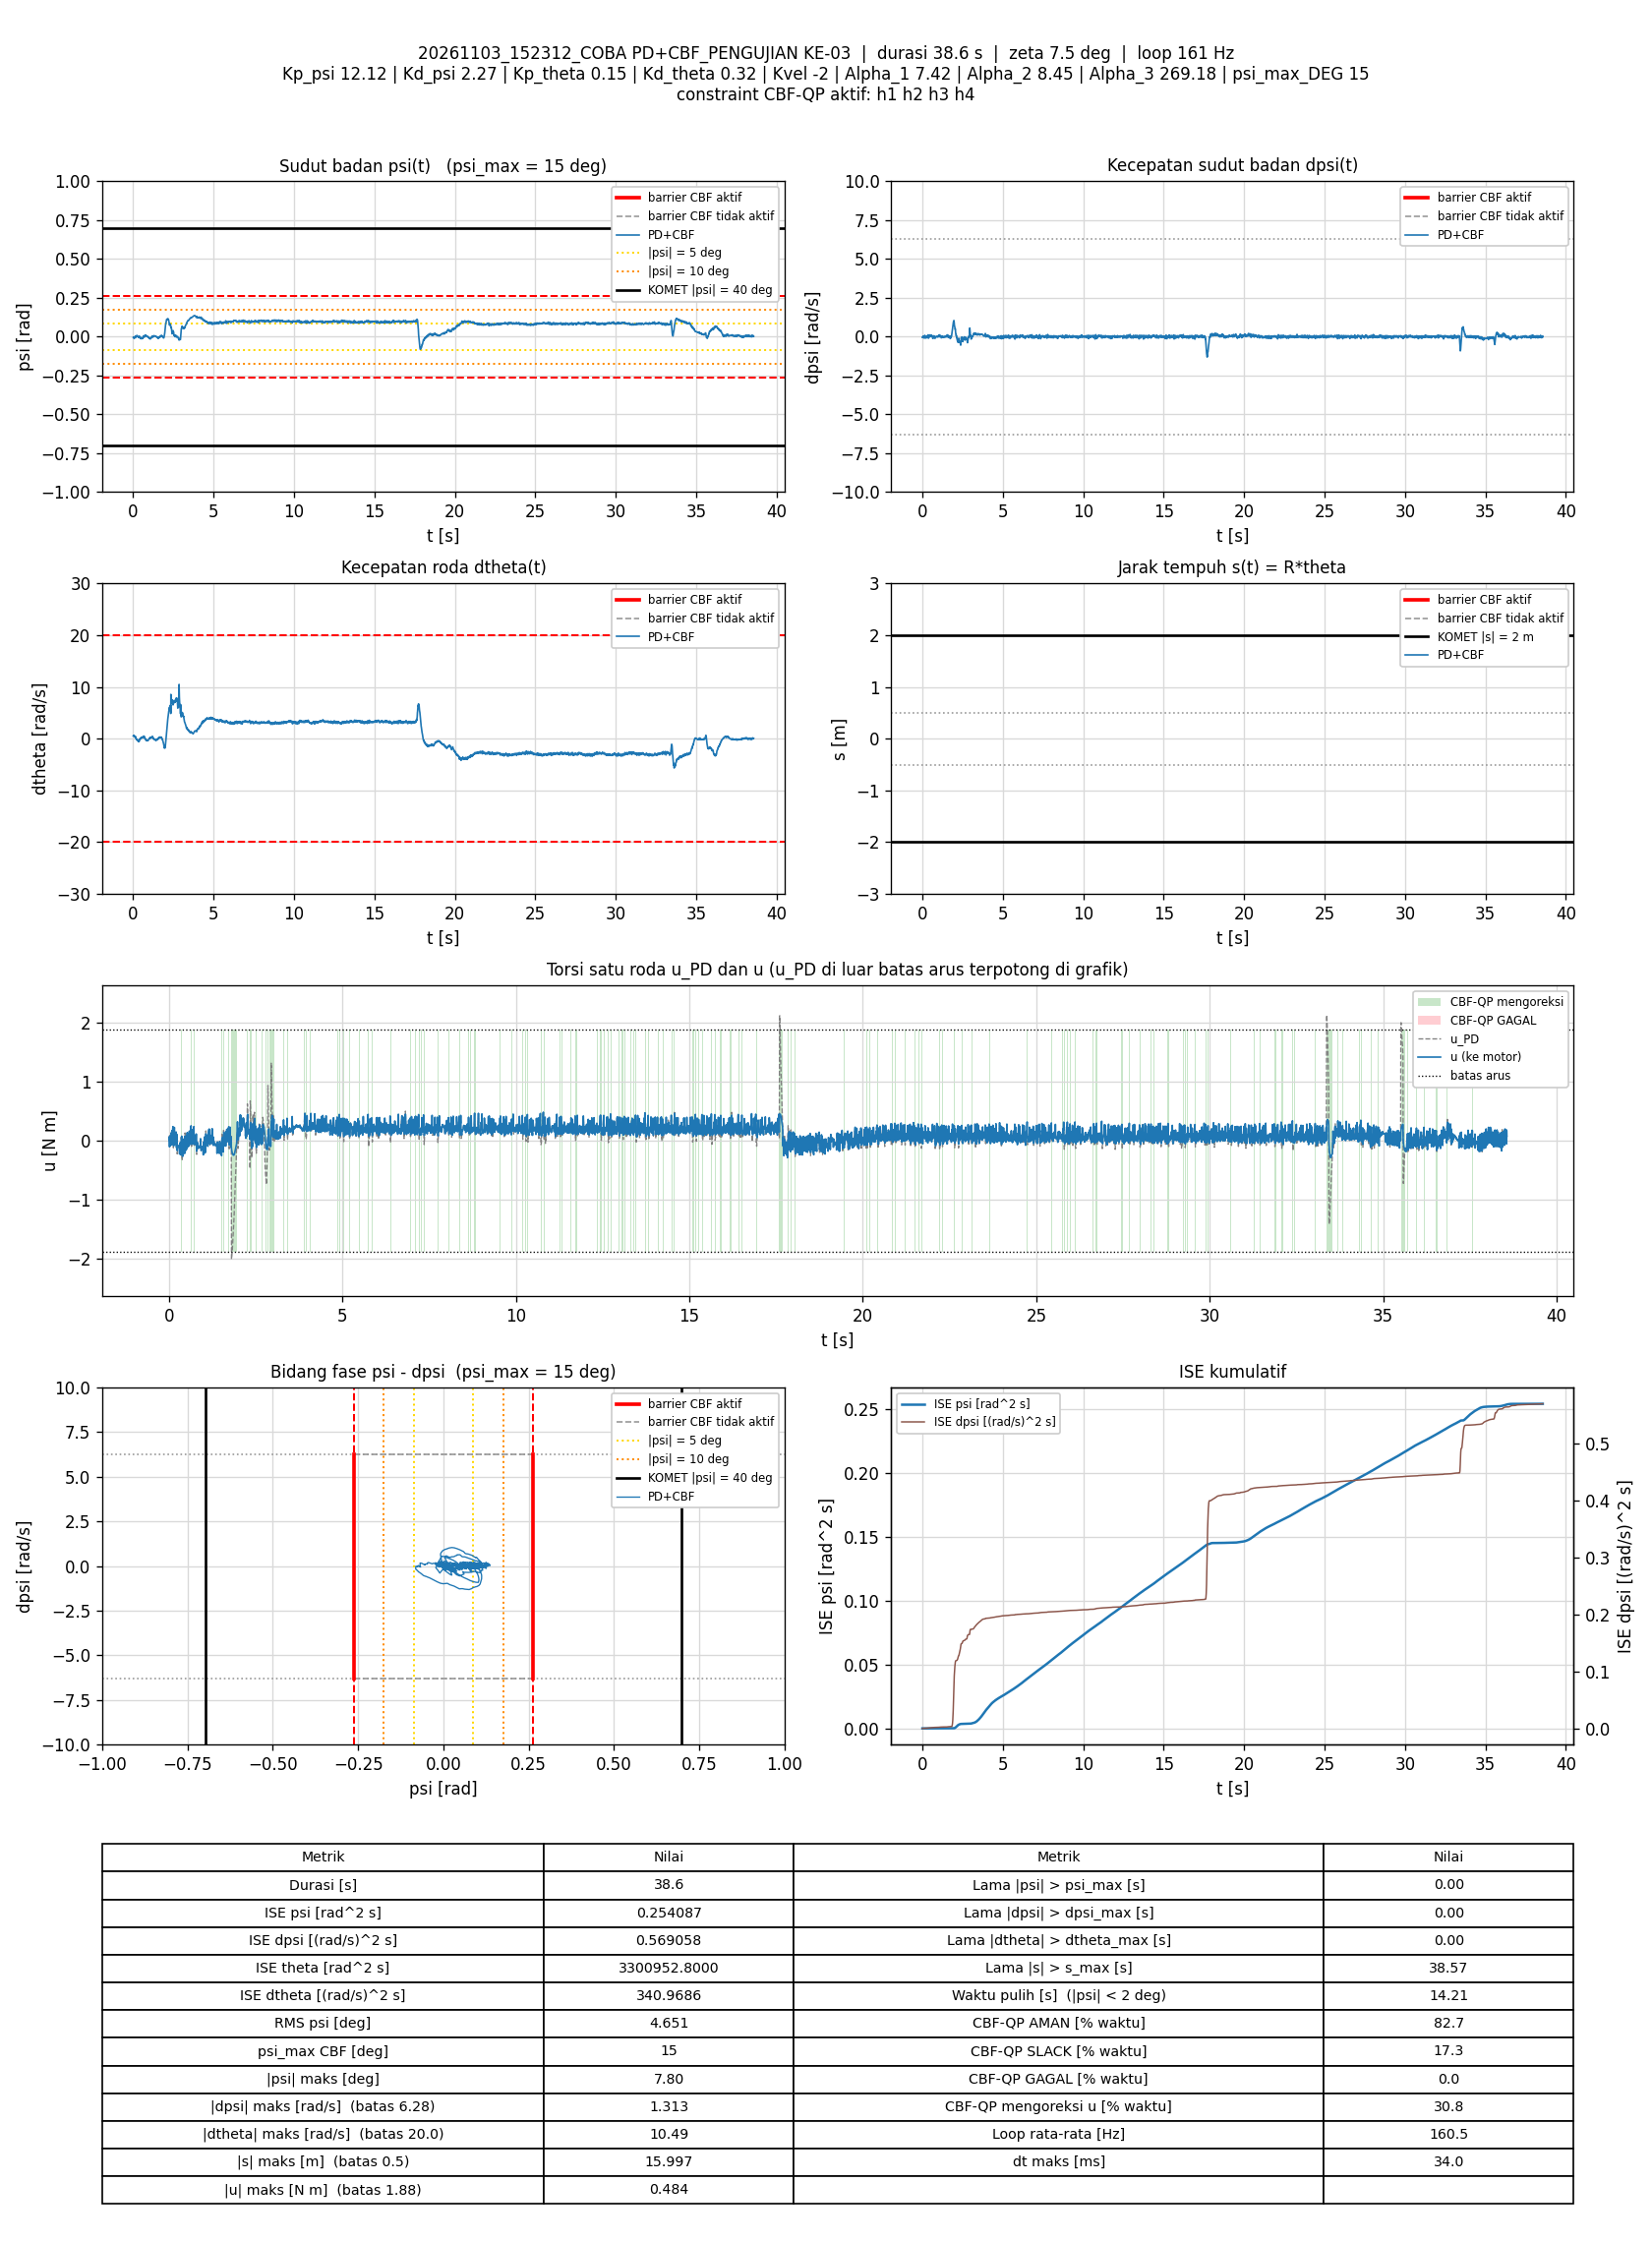

The file beside this chart, header and first rows:
t_s, theta_rad, dtheta_rad_s, psi_rad, dpsi_rad_s, error_theta, error_dtheta, error_psi, error_dpsi, u_PD_Nm, u_Nm, status_cbf, dorong_N, ISE_theta, ISE_dtheta, ISE_psi, ISE_dpsi, Kp_psi, Kd_psi, Kp_theta, Kd_theta, Kvel, Alpha_1, Alpha_2
0.005955, 266.7, 0.5265, -0.004756, -0.04314, -266.7, -0.5265, 0.004756, 0.04314, 0.01292, 0.01292, AMAN, 0, 423.5, 0.001651, 1.3467478e-07, 1.108349e-05, 12.12, 2.27, 0.15, 0.32, -2, 7.42, 8.45
0.01192, 266.7, 0.5815, -0.005709, -0.02223, -266.7, -0.5815, 0.005709, 0.02223, 0.06644, 0.06644, AMAN, 0, 848.1, 0.00367, 3.2925204e-07, 1.4032532e-05, 12.12, 2.27, 0.15, 0.32, -2, 7.42, 8.45
0.01782, 266.7, 0.5878, -0.005901, -0.01357, -266.7, -0.5878, 0.005901, 0.01357, 0.08578, -0.1024, SLACK, 0, 1268, 0.005708, 5.3470535e-07, 1.5118187e-05, 12.12, 2.27, 0.15, 0.32, -2, 7.42, 8.45
0.02394, 266.7, 0.577, -0.00532, -0.02382, -266.7, -0.577, 0.00532, 0.02382, 0.06608, 0.06608, AMAN, 0, 1702, 0.007743, 7.0767553e-07, 1.8587235e-05, 12.12, 2.27, 0.15, 0.32, -2, 7.42, 8.45
0.02996, 266.7, 0.6076, -0.00857, -0.003706, -266.7, -0.6076, 0.00857, 0.003706, 0.08214, 0.08214, AMAN, 0, 2131, 0.009967, 1.1501598e-06, 1.8670004e-05, 12.12, 2.27, 0.15, 0.32, -2, 7.42, 8.45
0.03593, 266.7, 0.5746, -0.007833, -0.002108, -266.7, -0.5746, 0.007833, 0.002108, 0.08415, 0.08415, AMAN, 0, 2556, 0.01194, 1.5167112e-06, 1.8696544e-05, 12.12, 2.27, 0.15, 0.32, -2, 7.42, 8.45
0.04193, 266.7, 0.5498, -0.007026, -0.004906, -266.7, -0.5498, 0.007026, 0.004906, 0.07965, 0.07965, AMAN, 0, 2982, 0.01375, 1.8126103e-06, 1.8840777e-05, 12.12, 2.27, 0.15, 0.32, -2, 7.42, 8.45
0.04793, 266.7, 0.5402, -0.006244, -0.0157, -266.7, -0.5402, 0.006244, 0.0157, 0.06155, -0.08271, SLACK, 0, 3409, 0.0155, 2.0464975e-06, 2.0319012e-05, 12.12, 2.27, 0.15, 0.32, -2, 7.42, 8.45
0.05383, 266.7, 0.5571, -0.005933, -0.02542, -266.7, -0.5571, 0.005933, 0.02542, 0.04865, 0.04865, AMAN, 0, 3829, 0.01733, 2.2541814e-06, 2.413293e-05, 12.12, 2.27, 0.15, 0.32, -2, 7.42, 8.45
0.06083, 266.7, 0.6203, -0.008599, 0.01668, -266.7, -0.6203, 0.008599, -0.01668, 0.1321, 0.1321, AMAN, 0, 4326, 0.02003, 2.7717753e-06, 2.6080012e-05, 12.12, 2.27, 0.15, 0.32, -2, 7.42, 8.45
0.06703, 266.7, 0.5314, -0.008194, 0.01668, -266.7, -0.5314, 0.008194, -0.01668, 0.1086, 0.1086, AMAN, 0, 4767, 0.02178, 3.1880676e-06, 2.7804419e-05, 12.12, 2.27, 0.15, 0.32, -2, 7.42, 8.45
0.07294, 266.7, 0.4847, -0.006683, 0.004687, -266.7, -0.4847, 0.006683, -0.004687, 0.08474, 0.08474, AMAN, 0, 5188, 0.02317, 3.4519823e-06, 2.7934243e-05, 12.12, 2.27, 0.15, 0.32, -2, 7.42, 8.45
0.07898, 266.7, 0.4997, -0.006326, -0.007703, -266.7, -0.4997, 0.006326, 0.007703, 0.06574, -0.06814, SLACK, 0, 5618, 0.02467, 3.6937104e-06, 2.829273e-05, 12.12, 2.27, 0.15, 0.32, -2, 7.42, 8.45
0.08494, 266.7, 0.4822, -0.005824, -0.007304, -266.7, -0.4822, 0.005824, 0.007304, 0.06714, 0.1658, SLACK, 0, 6042, 0.02606, 3.8959209e-06, 2.8610796e-05, 12.12, 2.27, 0.15, 0.32, -2, 7.42, 8.45
0.09093, 266.7, 0.4966, -0.008433, 0.01641, -266.7, -0.4966, 0.008433, -0.01641, 0.09395, 0.09395, AMAN, 0, 6468, 0.02754, 4.322087e-06, 3.0224938e-05, 12.12, 2.27, 0.15, 0.32, -2, 7.42, 8.45
0.09694, 266.7, 0.4451, -0.005142, 0.03879, -266.7, -0.4451, 0.005142, -0.03879, 0.1682, 0.1682, AMAN, 0, 6895, 0.02873, 4.4808667e-06, 3.9262095e-05, 12.12, 2.27, 0.15, 0.32, -2, 7.42, 8.45
0.1038, 266.7, 0.3881, -0.004862, 0.001889, -266.7, -0.3881, 0.004862, -0.001889, 0.06956, 0.06956, AMAN, 0, 7386, 0.02977, 4.6439474e-06, 3.9286715e-05, 12.12, 2.27, 0.15, 0.32, -2, 7.42, 8.45
0.1099, 266.7, 0.3559, -0.002852, -0.03022, -266.7, -0.3559, 0.002852, 0.03022, 0.01073, 0.2041, SLACK, 0, 7820, 0.03054, 4.6935332e-06, 4.4855639e-05, 12.12, 2.27, 0.15, 0.32, -2, 7.42, 8.45
0.1159, 266.7, 0.3844, -0.002625, -0.01783, -266.7, -0.3844, 0.002625, 0.01783, 0.05071, 0.2397, SLACK, 0, 8247, 0.03143, 4.7348818e-06, 4.6763055e-05, 12.12, 2.27, 0.15, 0.32, -2, 7.42, 8.45
0.1219, 266.7, 0.3179, 0.0001442, -0.0578, -266.7, -0.3179, -0.0001442, 0.0578, -0.02771, -0.01188, AMAN, 0, 8674, 0.03203, 4.7350065e-06, 6.6811776e-05, 12.12, 2.27, 0.15, 0.32, -2, 7.42, 8.45
0.1279, 266.7, 0.2864, 0.002541, -0.1059, -266.7, -0.2864, -0.002541, 0.1059, -0.1179, -0.06474, AMAN, 0, 9101, 0.03252, 4.773736e-06, 0.0001341, 12.12, 2.27, 0.15, 0.32, -2, 7.42, 8.45
0.1339, 266.7, 0.3791, -0.0002732, -0.07752, -266.7, -0.3791, 0.0002732, 0.07752, -0.05796, -0.05796, AMAN, 0, 9528, 0.03339, 4.7741843e-06, 0.0001702, 12.12, 2.27, 0.15, 0.32, -2, 7.42, 8.45
0.1399, 266.7, 0.4403, -0.002844, -0.02143, -266.7, -0.4403, 0.002844, 0.02143, 0.0578, -0.08539, SLACK, 0, 9954, 0.03455, 4.8226585e-06, 0.0001729, 12.12, 2.27, 0.15, 0.32, -2, 7.42, 8.45
0.146, 266.7, 0.4187, -0.004895, 0.03386, -266.7, -0.4187, 0.004895, -0.03386, 0.1515, 0.1515, AMAN, 0, 10389, 0.03562, 4.9690928e-06, 0.0001799, 12.12, 2.27, 0.15, 0.32, -2, 7.42, 8.45
0.152, 266.7, 0.3465, -0.006595, 0.08116, -266.7, -0.3465, 0.006595, -0.08116, 0.2152, 0.2152, AMAN, 0, 10815, 0.03634, 5.2294061e-06, 0.0002193, 12.12, 2.27, 0.15, 0.32, -2, 7.42, 8.45
0.1588, 266.7, 0.2098, -0.002541, 0.08303, -266.7, -0.2098, 0.002541, -0.08303, 0.2248, 0.2248, AMAN, 0, 11299, 0.03664, 5.2733162e-06, 0.0002662, 12.12, 2.27, 0.15, 0.32, -2, 7.42, 8.45
0.166, 266.7, 0.06793, 0.0008033, -0.001308, -266.7, -0.06793, -0.0008033, 0.001308, 0.0285, 0.0285, AMAN, 0, 11809, 0.03667, 5.2779434e-06, 0.0002662, 12.12, 2.27, 0.15, 0.32, -2, 7.42, 8.45
0.1719, 266.7, 0.01714, 0.002434, -0.04847, -266.7, -0.01714, -0.002434, 0.04847, -0.07504, -0.05913, AMAN, 0, 12232, 0.03667, 5.3131256e-06, 0.0002802, 12.12, 2.27, 0.15, 0.32, -2, 7.42, 8.45
0.1779, 266.7, 0.04251, 0.00192, -0.02676, -266.7, -0.04251, -0.00192, 0.02676, -0.02386, -0.02386, AMAN, 0, 12658, 0.03668, 5.3352396e-06, 0.0002845, 12.12, 2.27, 0.15, 0.32, -2, 7.42, 8.45
0.1839, 266.7, 0.07828, 0.0006135, -0.004506, -266.7, -0.07828, -0.0006135, 0.004506, 0.02226, 0.02226, AMAN, 0, 13085, 0.03672, 5.3374984e-06, 0.0002846, 12.12, 2.27, 0.15, 0.32, -2, 7.42, 8.45
0.1901, 266.7, 0.04113, 0.0005384, 0.006952, -266.7, -0.04113, -0.0005384, -0.006952, 0.03547, 0.03547, AMAN, 0, 13521, 0.03673, 5.3392735e-06, 0.0002849, 12.12, 2.27, 0.15, 0.32, -2, 7.42, 8.45
0.196, 266.7, -0.03535, 0.001192, 0.004554, -266.7, 0.03535, -0.001192, -0.004554, 0.01347, 0.01347, AMAN, 0, 13942, 0.03674, 5.3476849e-06, 0.000285, 12.12, 2.27, 0.15, 0.32, -2, 7.42, 8.45
0.2019, 266.7, -0.0686, 0.002345, -0.008236, -266.7, 0.0686, -0.002345, 0.008236, -0.01223, -0.01223, AMAN, 0, 14366, 0.03677, 5.3804311e-06, 0.0002854, 12.12, 2.27, 0.15, 0.32, -2, 7.42, 8.45
0.2079, 266.7, -0.1038, 0.003122, -0.02036, -266.7, 0.1038, -0.003122, 0.02036, -0.04159, 0.1477, SLACK, 0, 14793, 0.03683, 5.4389245e-06, 0.0002879, 12.12, 2.27, 0.15, 0.32, -2, 7.42, 8.45
0.2139, 266.7, -0.1564, 0.00348, -0.02582, -266.7, 0.1564, -0.00348, 0.02582, -0.06647, -0.06647, AMAN, 0, 15220, 0.03698, 5.5115747e-06, 0.0002919, 12.12, 2.27, 0.15, 0.32, -2, 7.42, 8.45
0.2208, 266.7, -0.1858, 0.006855, -0.06326, -266.7, 0.1858, -0.006855, 0.06326, -0.12, -0.12, AMAN, 0, 15711, 0.03722, 5.8357292e-06, 0.0003195, 12.12, 2.27, 0.15, 0.32, -2, 7.42, 8.45
0.227, 266.7, -0.1326, 0.005695, -0.04714, -266.7, 0.1326, -0.005695, 0.04714, -0.08041, 0.1089, SLACK, 0, 16151, 0.03732, 6.0361352e-06, 0.0003333, 12.12, 2.27, 0.15, 0.32, -2, 7.42, 8.45
0.2331, 266.7, -0.1467, 0.004049, -0.02782, -266.7, 0.1467, -0.004049, 0.02782, -0.06102, -0.06102, AMAN, 0, 16583, 0.03746, 6.1357224e-06, 0.000338, 12.12, 2.27, 0.15, 0.32, -2, 7.42, 8.45
0.2389, 266.7, -0.2451, 0.006009, -0.0951, -266.7, 0.2451, -0.006009, 0.0951, -0.2215, -0.1667, AMAN, 0, 16999, 0.03781, 6.3468362e-06, 0.0003908, 12.12, 2.27, 0.15, 0.32, -2, 7.42, 8.45
0.2449, 266.7, -0.173, 0.005003, -0.06433, -266.7, 0.173, -0.005003, 0.06433, -0.1407, -0.1407, AMAN, 0, 17426, 0.03799, 6.4971471e-06, 0.0004157, 12.12, 2.27, 0.15, 0.32, -2, 7.42, 8.45
0.2518, 266.7, -0.1702, 0.00271, -0.02769, -266.7, 0.1702, -0.00271, 0.02769, -0.08449, -0.08449, AMAN, 0, 17917, 0.03819, 6.5478489e-06, 0.000421, 12.12, 2.27, 0.15, 0.32, -2, 7.42, 8.45
0.2579, 266.7, -0.1899, 0.002134, -0.01796, -266.7, 0.1899, -0.002134, 0.01796, -0.07569, -0.07569, AMAN, 0, 18351, 0.03841, 6.5756282e-06, 0.0004229, 12.12, 2.27, 0.15, 0.32, -2, 7.42, 8.45
0.2639, 266.7, -0.2656, 0.001729, -0.008503, -266.7, 0.2656, -0.001729, 0.008503, -0.08334, -0.08334, AMAN, 0, 18778, 0.03883, 6.5935622e-06, 0.0004234, 12.12, 2.27, 0.15, 0.32, -2, 7.42, 8.45
0.271, 266.7, -0.2847, 0.001468, -0.005838, -266.7, 0.2847, -0.001468, 0.005838, -0.08658, -0.08658, AMAN, 0, 19277, 0.0394, 6.608664e-06, 0.0004236, 12.12, 2.27, 0.15, 0.32, -2, 7.42, 8.45
0.277, 266.7, -0.3242, 0.001189, -0.0005089, -266.7, 0.3242, -0.001189, 0.0005089, -0.0905, -0.0905, AMAN, 0, 19703, 0.04003, 6.6171423e-06, 0.0004236, 12.12, 2.27, 0.15, 0.32, -2, 7.42, 8.45
0.283, 266.7, -0.3716, 0.0009445, 0.002822, -266.7, 0.3716, -0.0009445, -0.002822, -0.101, -0.101, AMAN, 0, 20132, 0.04086, 6.6225143e-06, 0.0004237, 12.12, 2.27, 0.15, 0.32, -2, 7.42, 8.45
0.289, 266.7, -0.3766, 0.000627, 0.006952, -266.7, 0.3766, -0.000627, -0.006952, -0.09713, -0.09713, AMAN, 0, 20561, 0.04172, 6.6248887e-06, 0.000424, 12.12, 2.27, 0.15, 0.32, -2, 7.42, 8.45
0.2949, 266.7, -0.402, 0.0002891, 0.007085, -266.7, 0.402, -0.0002891, -0.007085, -0.1091, -0.1091, AMAN, 0, 20983, 0.04267, 6.6253846e-06, 0.0004243, 12.12, 2.27, 0.15, 0.32, -2, 7.42, 8.45
0.3009, 266.7, -0.4094, 0.000136, 0.009217, -266.7, 0.4094, -0.000136, -0.009217, -0.1084, -0.1084, AMAN, 0, 21410, 0.04368, 6.6254956e-06, 0.0004248, 12.12, 2.27, 0.15, 0.32, -2, 7.42, 8.45
0.3069, 266.7, -0.4452, -0.0003396, 0.009483, -266.7, 0.4452, 0.0003396, -0.009483, -0.1251, -0.2249, SLACK, 0, 21837, 0.04487, 6.6261874e-06, 0.0004253, 12.12, 2.27, 0.15, 0.32, -2, 7.42, 8.45
0.3129, 266.7, -0.4249, -0.0007298, 0.01335, -266.7, 0.4249, 0.0007298, -0.01335, -0.1145, -0.1145, AMAN, 0, 22264, 0.04595, 6.6293842e-06, 0.0004264, 12.12, 2.27, 0.15, 0.32, -2, 7.42, 8.45
0.3198, 266.7, -0.3812, -0.002899, 0.05545, -266.7, 0.3812, 0.002899, -0.05545, -0.03126, -0.03126, AMAN, 0, 22755, 0.04696, 6.6873599e-06, 0.0004476, 12.12, 2.27, 0.15, 0.32, -2, 7.42, 8.45
0.3259, 266.7, -0.4559, -0.002622, 0.03853, -266.7, 0.4559, 0.002622, -0.03853, -0.09019, -0.09019, AMAN, 0, 23189, 0.04822, 6.7292838e-06, 0.0004566, 12.12, 2.27, 0.15, 0.32, -2, 7.42, 8.45
0.332, 266.7, -0.5156, -0.00189, 0.02534, -266.7, 0.5156, 0.00189, -0.02534, -0.1304, -0.2271, SLACK, 0, 23616, 0.04982, 6.7507384e-06, 0.0004605, 12.12, 2.27, 0.15, 0.32, -2, 7.42, 8.45
0.3379, 266.7, -0.495, -0.002328, 0.02814, -266.7, 0.495, 0.002328, -0.02814, -0.1227, -0.1227, AMAN, 0, 24042, 0.05129, 6.7832258e-06, 0.0004652, 12.12, 2.27, 0.15, 0.32, -2, 7.42, 8.45
0.3439, 266.7, -0.4342, -0.004916, 0.06771, -266.7, 0.4342, 0.004916, -0.06771, -0.04482, -0.2382, SLACK, 0, 24469, 0.05242, 6.9282436e-06, 0.0004927, 12.12, 2.27, 0.15, 0.32, -2, 7.42, 8.45
0.3508, 266.7, -0.4384, -0.004606, 0.08036, -266.7, 0.4384, 0.004606, -0.08036, -0.0137, -0.0137, AMAN, 0, 24960, 0.05375, 7.0745512e-06, 0.0005373, 12.12, 2.27, 0.15, 0.32, -2, 7.42, 8.45
0.357, 266.7, -0.4155, -0.005564, 0.1162, -266.7, 0.4155, 0.005564, -0.1162, 0.06339, 0.05155, AMAN, 0, 25398, 0.05481, 7.2653367e-06, 0.0006205, 12.12, 2.27, 0.15, 0.32, -2, 7.42, 8.45
0.3629, 266.7, -0.5063, -0.003553, 0.06078, -266.7, 0.5063, 0.003553, -0.06078, -0.06713, 0.061, SLACK, 0, 25820, 0.05633, 7.3403125e-06, 0.0006425, 12.12, 2.27, 0.15, 0.32, -2, 7.42, 8.45
0.369, 266.7, -0.5099, -0.0003712, 0.02294, -266.7, 0.5099, 0.0003712, -0.02294, -0.1156, 0.07755, SLACK, 0, 26248, 0.0579, 7.3411411e-06, 0.0006456, 12.12, 2.27, 0.15, 0.32, -2, 7.42, 8.45
... 6,130 more rows
